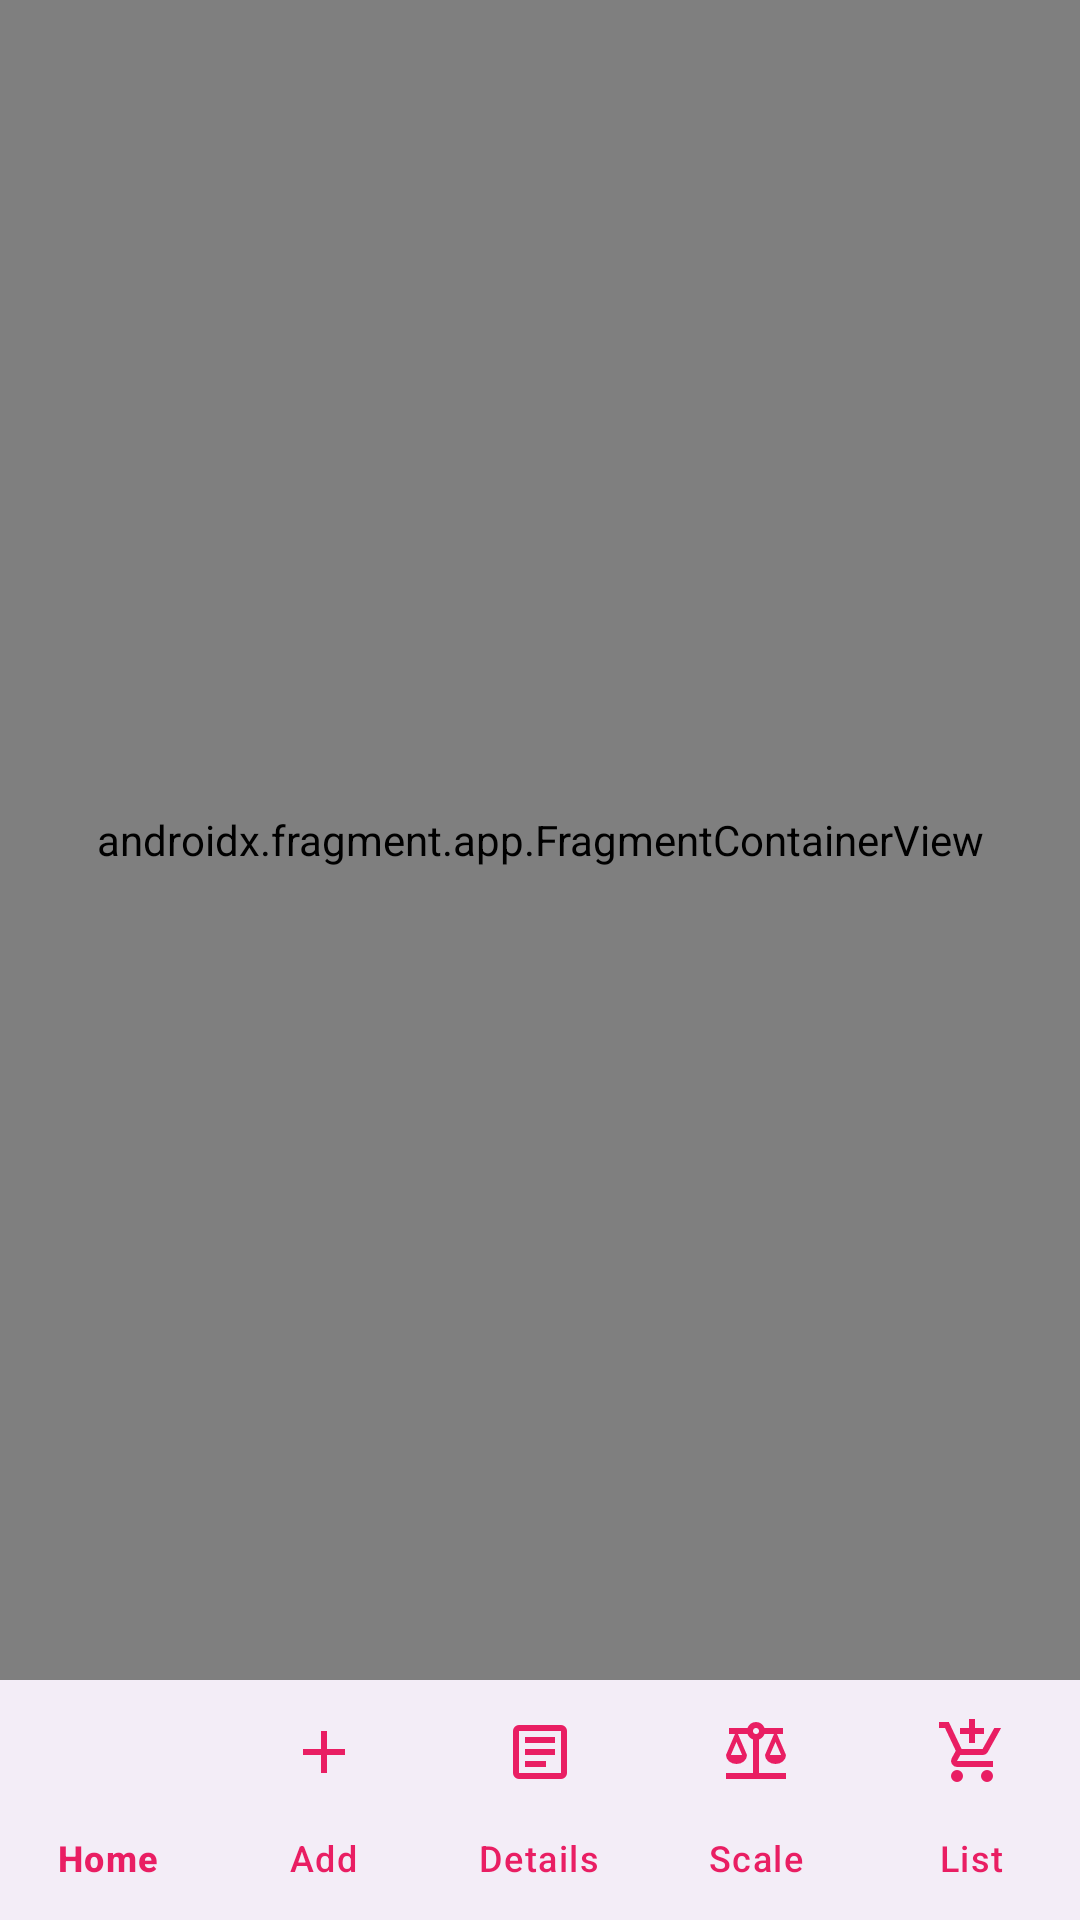

The Android layout XML behind this screen, and the referenced resources:
<!-- AndroidManifest.xml: application theme Theme.PinkBakeryPlanner -->
<!-- res/layout/activity_main.xml -->
<?xml version="1.0" encoding="utf-8"?>
<androidx.constraintlayout.widget.ConstraintLayout
    xmlns:android="http://schemas.android.com/apk/res/android"
    xmlns:app="http://schemas.android.com/apk/res-auto"
    android:layout_width="match_parent"
    android:layout_height="match_parent">

    <androidx.fragment.app.FragmentContainerView
        android:id="@+id/nav_host_fragment"
        android:name="androidx.navigation.fragment.NavHostFragment"
        android:layout_width="0dp"
        android:layout_height="0dp"
        app:defaultNavHost="true"
        app:navGraph="@navigation/nav_graph"
        app:layout_constraintTop_toTopOf="parent"
        app:layout_constraintBottom_toTopOf="@id/bottom_nav"
        app:layout_constraintStart_toStartOf="parent"
        app:layout_constraintEnd_toEndOf="parent"/>

    <com.google.android.material.bottomnavigation.BottomNavigationView
        android:id="@+id/bottom_nav"
        android:layout_width="0dp"
        android:layout_height="wrap_content"
        app:menu="@menu/bottom_menu"
        app:layout_constraintBottom_toBottomOf="parent"
        app:layout_constraintStart_toStartOf="parent"
        app:layout_constraintEnd_toEndOf="parent"
        app:itemIconTint="@color/pink_primary"
        app:itemTextColor="@color/pink_primary"
        app:labelVisibilityMode="labeled"
        app:itemRippleColor="@color/pink_surface"
        app:itemActiveIndicatorStyle="@style/Widget.Material3.BottomNavigationView"/>


</androidx.constraintlayout.widget.ConstraintLayout>
<!-- resources referenced by this layout -->
<resources>
  <color name="pink_primary">#E91E63</color>
  <color name="pink_surface">#FFFFFF</color>
  <style name="Theme.PinkBakeryPlanner" parent="Base.Theme.PinkBakeryPlanner" />
  <style name="Base.Theme.PinkBakeryPlanner" parent="Theme.Material3.DayNight.NoActionBar">
          <item name="colorPrimary">@color/pink_primary</item>
          <item name="colorOnPrimary">@android:color/white</item>
  
          <item name="colorSecondary">@color/pink_secondary</item>
          <item name="colorOnSecondary">@android:color/white</item>
  
          <item name="android:colorBackground">@color/pink_background</item>
          <item name="colorSurface">@color/pink_surface</item>
  
          <item name="android:windowBackground">@color/pink_background</item>
  
  
      </style>
  <color name="pink_secondary">#F06292</color>
  <color name="pink_background">#FFE4EC</color>
</resources>
